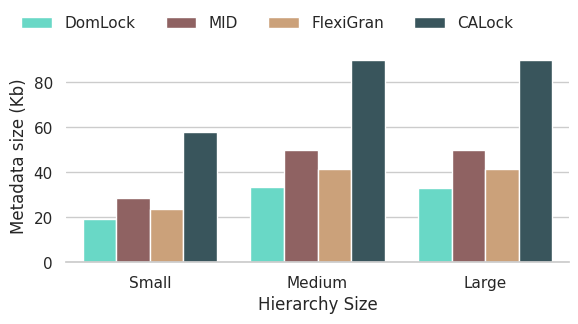

Python code for this plot: (Note: this script raises an exception after producing the figure.)
# Import the necessary modules
import matplotlib.pyplot as plt
import seaborn as sns
import pandas as pd
import numpy as np
import sys

# Initialize the lists for X and Y

custom_colors = {
    'Coarse': '#58b5e1',
    'Medium': '#b7d165',
    'Intention Lock': '#ab2b60',
    'DomLock': '#56ebd3',
    'MID': '#965a5b',
    'FlexiGran': '#d8a06c',
    'CALock': '#335862',
}



data = {
    'Type': ['Small', 'Medium', 'Large'],
    'DomLock': [19.088, 33.264, 33.200],
    'MID': [28.632, 49.896, 49.800],
    'FlexiGran': [23.860, 41.620, 41.620],
    'CALock': [58.064, 89.804, 89.700],
}


df = pd.DataFrame(data)
order = {'Coarse': 0, 'Medium': 1, 'Intention Lock': 2, 'DomLock': 3, 'MID': 4, 'FlexiGran': 5, 'CALock': 6}
df_melted = pd.melt(df, id_vars=['Type'], var_name='lock', value_name='value')
# print(df_melted)
final = df_melted.sort_values(by=["lock"], key=lambda x: x.map(order))
palette = [custom_colors[lock] for lock in final['lock'].unique()]

sns.set_theme(style="whitegrid")
g = sns.catplot(data=final, kind="bar", x="Type", y="value", hue="lock", height=3, aspect=2, palette=palette)
g.despine(left=True)
g.set_axis_labels("Hierarchy Size", "Metadata size (Kb)")
g.set_xticklabels(['Small', 'Medium', 'Large'])
g.legend.set_title("")
sns.move_legend(g,loc='upper center', ncols=4, fancybox=True, bbox_to_anchor=(0.4, 1.1))
plt.savefig("./benchmarkCharts/LabelsMemorySize.png", dpi=300, bbox_inches='tight')


#
#
#
# plt.figure(figsize=(7, 4))
# plt.bar(r1, DomLock, color='#7768AE', width=width, label='Domlock', edgecolor='black')
# plt.bar(r2, MID, color='#4D9DE0', width=width, label='MID', edgecolor='black')
# plt.bar(r3, Flexi, color='#F9BA8F', width=width, label='Flexigran 50%', edgecolor='black')
# plt.bar(r4, CALock, color='#3bb273', width=width, label='CALock', edgecolor='black')
#
# plt.xlabel('Hierarchy Size')
# plt.ylabel('Metadata size (bytes)')
# plt.xticks(r2, ['Small', 'Medium', 'Large'])
# # # Create legend & Show graphic
# plt.grid(axis='y', linestyle='--', linewidth=0.5)
#
# plt.legend(loc='upper center', ncols=3, bbox_to_anchor=(0.5, 1.175), fancybox=True)
# plt.savefig("./benchmarkCharts/LabelsMemorySize.png", dpi=150, bbox_inches="tight")
